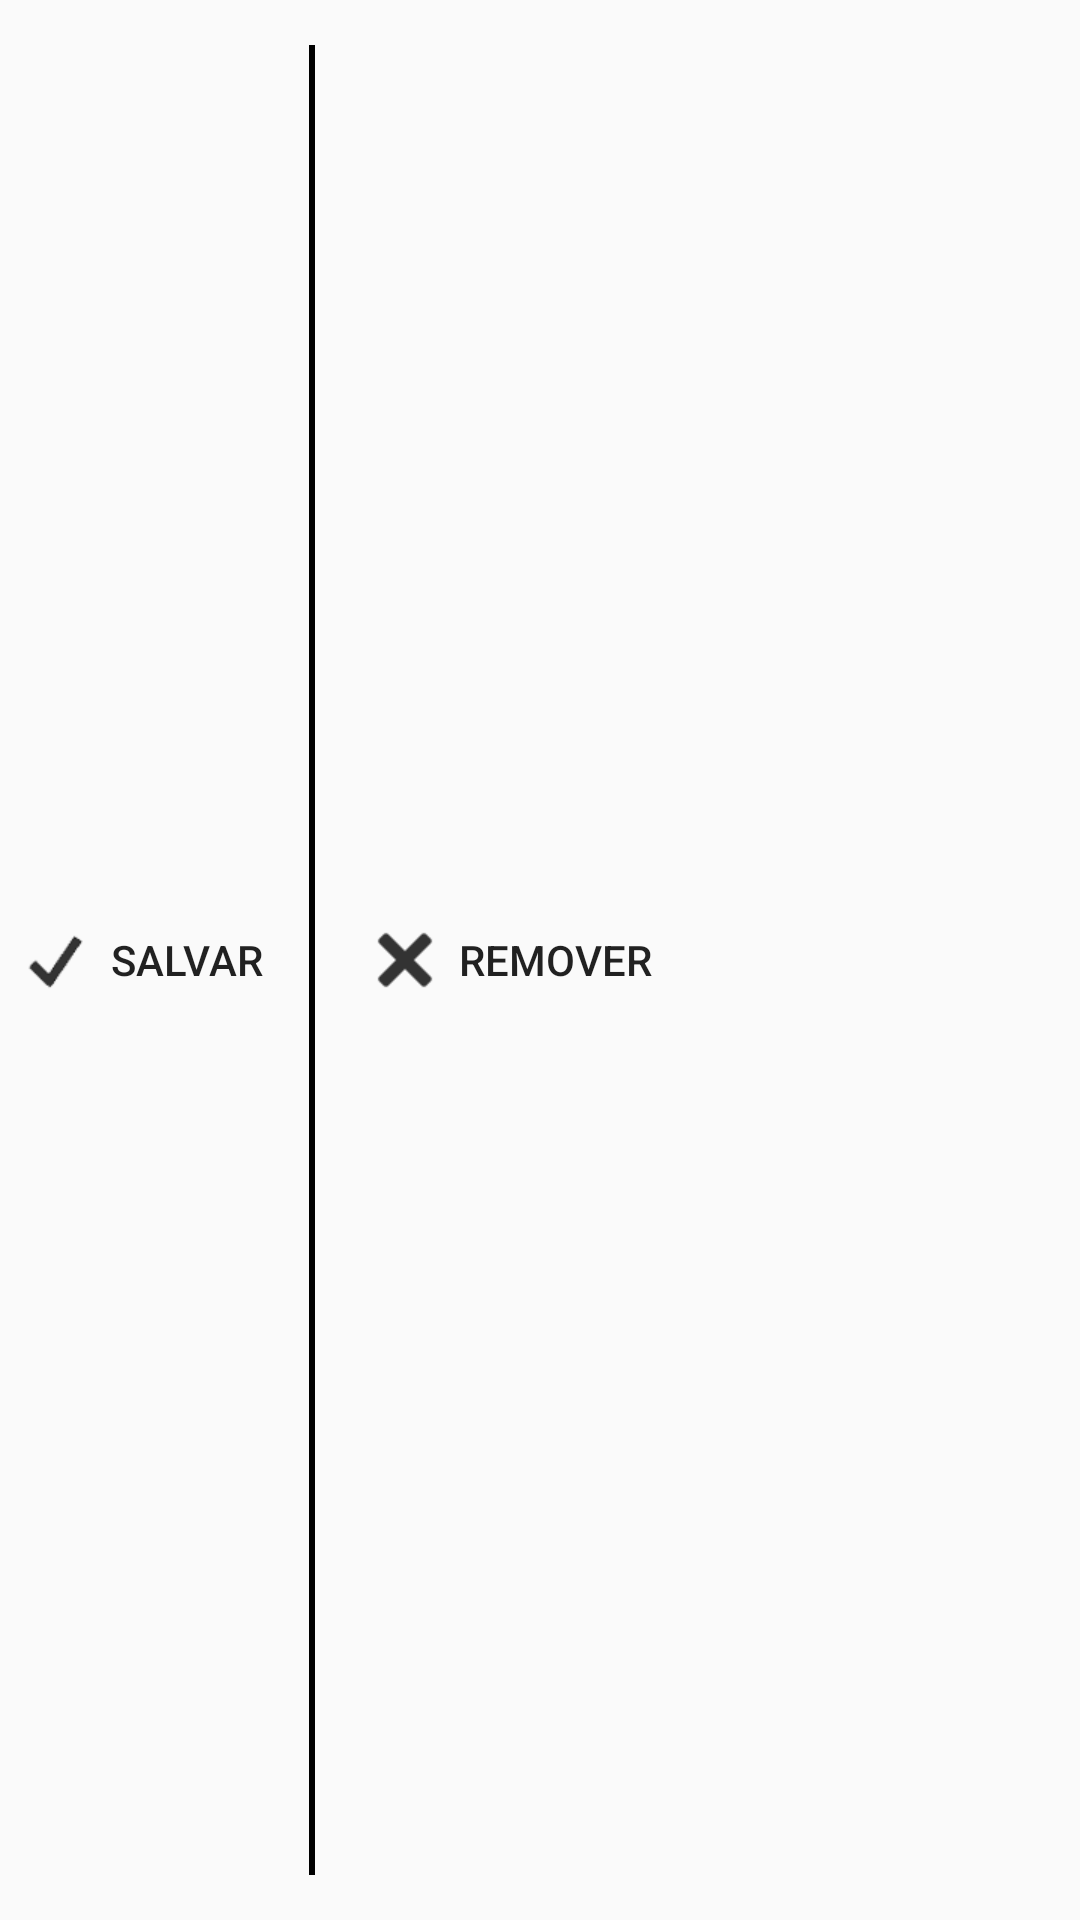

The Android layout XML behind this screen, and the referenced resources:
<!-- AndroidManifest.xml: application theme MyTheme -->
<!-- res/layout/action_bar_save_loan.xml -->
<?xml version="1.0" encoding="utf-8"?>
<RelativeLayout xmlns:android="http://schemas.android.com/apk/res/android"
    android:layout_width="match_parent"
    android:layout_height="match_parent"
    android:layout_gravity="fill_horizontal">
    
    <Button 
        android:id="@+id/actionbar_button_save"
        android:layout_width="wrap_content"
        android:layout_height="wrap_content"
        android:layout_alignParentLeft="true"
        android:layout_centerVertical="true"
        android:drawableLeft="@drawable/ok_itens"
        android:text="@string/save"
        android:background="@android:color/transparent"/>
    
    <View
        android:id="@+id/actionbar_divider"
        android:layout_width="2dp"
        android:layout_height="match_parent"
        android:layout_marginTop="15dp"
        android:layout_marginBottom="15dp"
        android:layout_marginLeft="15dp"
        android:layout_marginRight="12dp"
        android:layout_toRightOf="@id/actionbar_button_save"
        android:background="#000000"
        />
    
    <Button 
        android:id="@+id/actionbar_button_remove"
        android:layout_width="wrap_content"
        android:layout_height="wrap_content"
        android:layout_toRightOf="@id/actionbar_divider"
        android:layout_centerVertical="true"
        android:drawableLeft="@drawable/remove"
        android:text="@string/remove"
        android:background="@android:color/transparent"/>

</RelativeLayout>
<!-- resources referenced by this layout -->
<resources>
  <!-- drawable ok_itens: png bitmap (drawable-hdpi, 3808 bytes) -->
  <!-- drawable remove: png bitmap (drawable-hdpi, 3450 bytes) -->
  <string name="remove">Remover</string>
  <string name="save">Salvar</string>
  <style name="MyTheme" parent="@style/Theme.AppCompat.Light.DarkActionBar">
          
          <item name="actionBarStyle">@style/MyActionBar</item>
      </style>
  <style name="MyActionBar" parent="@style/Widget.AppCompat.Light.ActionBar.Solid">
          <item name="background">@color/light_blue</item>
      </style>
  <color name="light_blue">#00ccff</color>
</resources>
